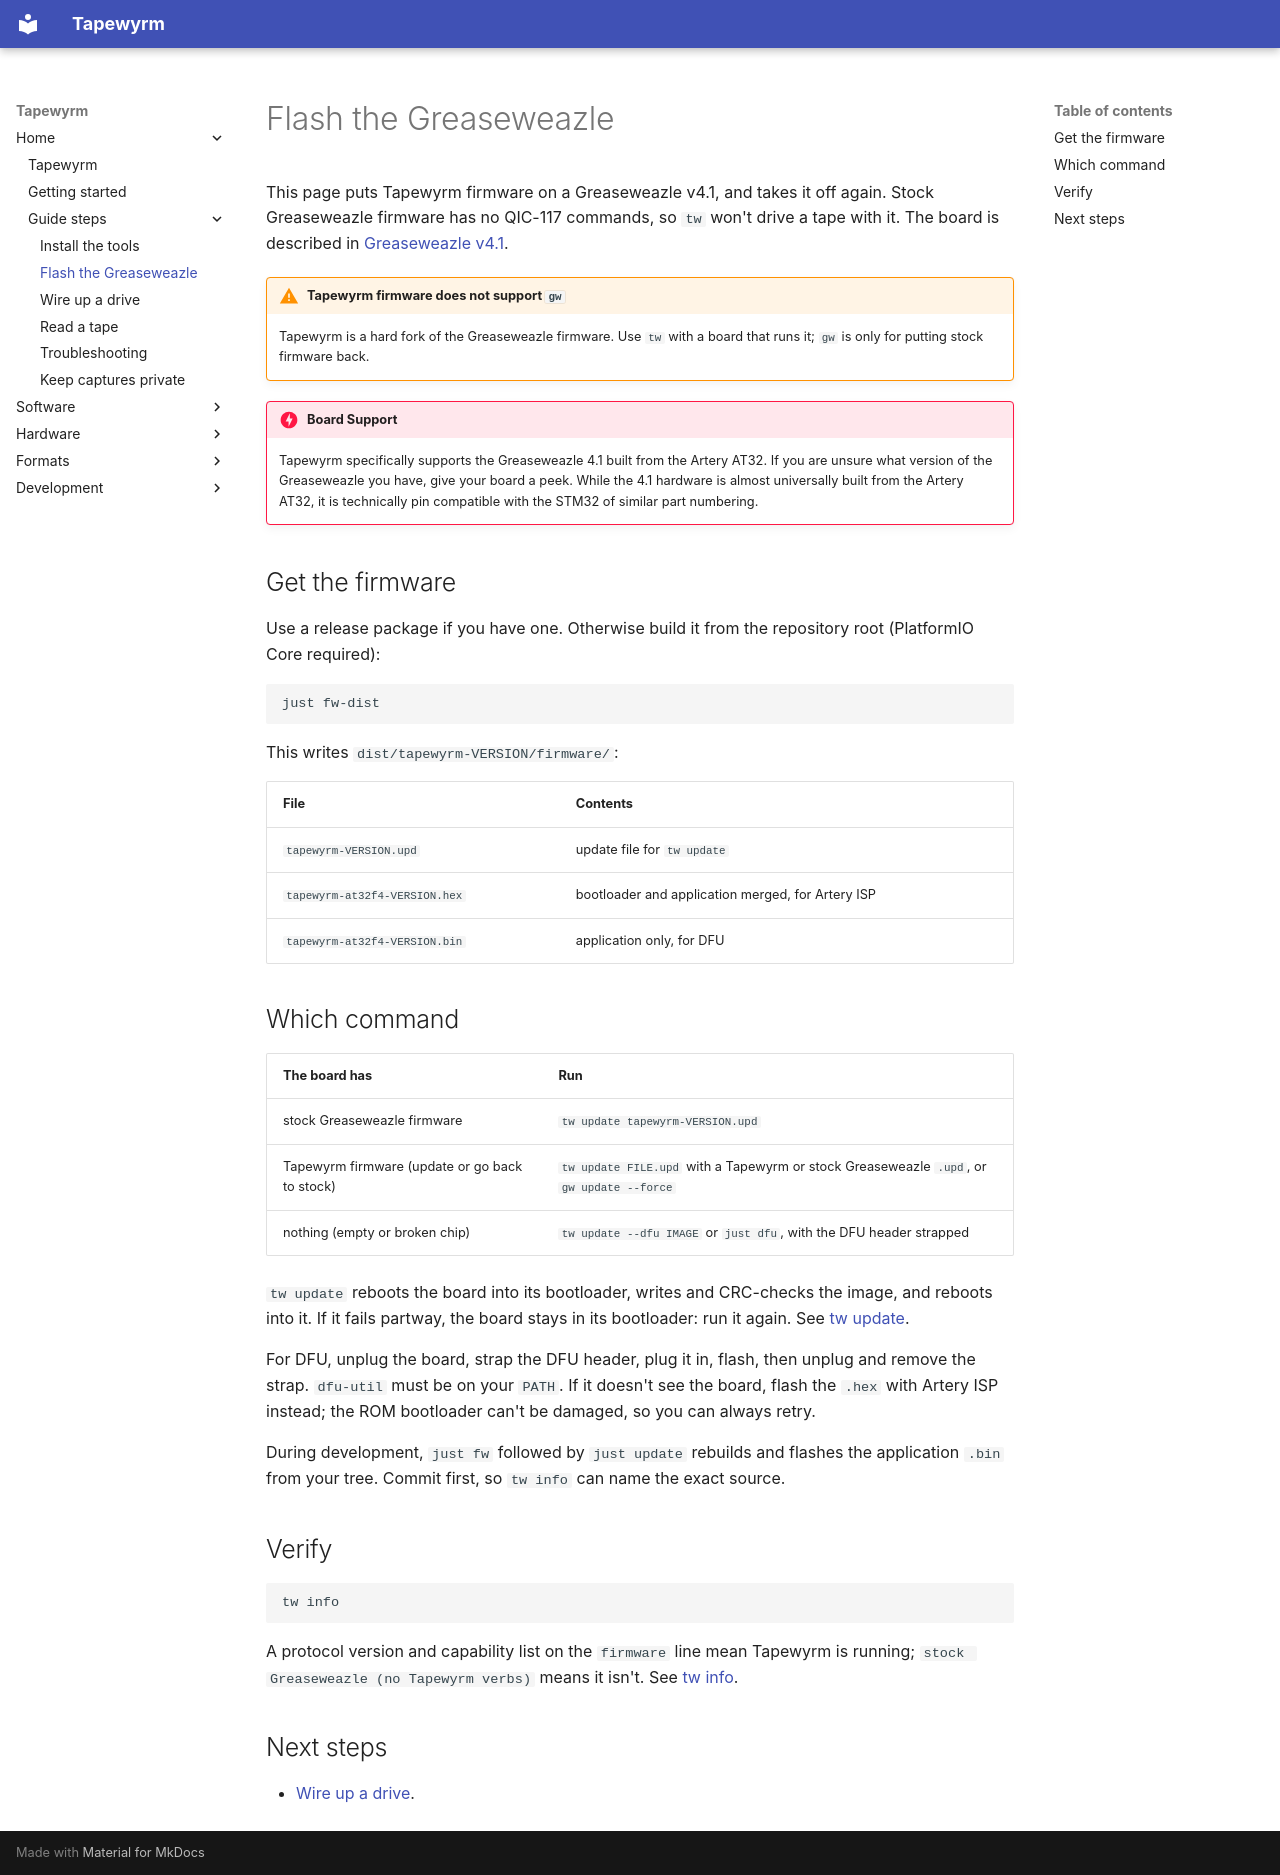

repository: indrora/tapewyrm · page: guide/flash-greaseweazle/index.html · generator: mkdocs

# Flash the Greaseweazle

This page puts Tapewyrm firmware on a Greaseweazle v4.1, and takes it off
again. Stock Greaseweazle firmware has no QIC-117 commands, so `tw` won't drive
a tape with it. The board is described in
[Greaseweazle v4.1](../hardware/greaseweazle.md).

!!! warning "Tapewyrm firmware does not support `gw`"
    Tapewyrm is a hard fork of the Greaseweazle firmware. Use `tw` with a board
    that runs it; `gw` is only for putting stock firmware back.

!!! danger "Board Support"
    Tapewyrm specifically supports the Greaseweazle 4.1 built from the Artery AT32.
    If you are unsure what version of the Greaseweazle you have, give your board a peek.
    While the 4.1 hardware is almost universally built from the Artery AT32, it is technically
    pin compatible with the STM32 of similar part numbering.


## Get the firmware

Use a release package if you have one. Otherwise build it from the repository
root (PlatformIO Core required):

```sh
just fw-dist
```

This writes `dist/tapewyrm-VERSION/firmware/`:

| File | Contents |
|---|---|
| `tapewyrm-VERSION.upd` | update file for `tw update` |
| `tapewyrm-at32f4-VERSION.hex` | bootloader and application merged, for Artery ISP |
| `tapewyrm-at32f4-VERSION.bin` | application only, for DFU |

## Which command

| The board has | Run |
|---|---|
| stock Greaseweazle firmware | `tw update tapewyrm-VERSION.upd` |
| Tapewyrm firmware (update or go back to stock) | `tw update FILE.upd` with a Tapewyrm or stock Greaseweazle `.upd`, or `gw update --force` |
| nothing (empty or broken chip) | `tw update --dfu IMAGE` or `just dfu`, with the DFU header strapped |

`tw update` reboots the board into its bootloader, writes and CRC-checks the
image, and reboots into it. If it fails partway, the board stays in its
bootloader: run it again. See [tw update](../tw/update.md#tw-update).

For DFU, unplug the board, strap the DFU header, plug it in, flash, then unplug
and remove the strap. `dfu-util` must be on your `PATH`. If it doesn't see the
board, flash the `.hex` with Artery ISP instead; the ROM bootloader can't be
damaged, so you can always retry.

During development, `just fw` followed by `just update` rebuilds and flashes the
application `.bin` from your tree. Commit first, so `tw info` can name the
exact source.

## Verify

```sh
tw info
```

A protocol version and capability list on the `firmware` line mean Tapewyrm is
running; `stock Greaseweazle (no Tapewyrm verbs)` means it isn't. See
[tw info](../tw/info.md).

## Next steps

- [Wire up a drive](wiring.md).
